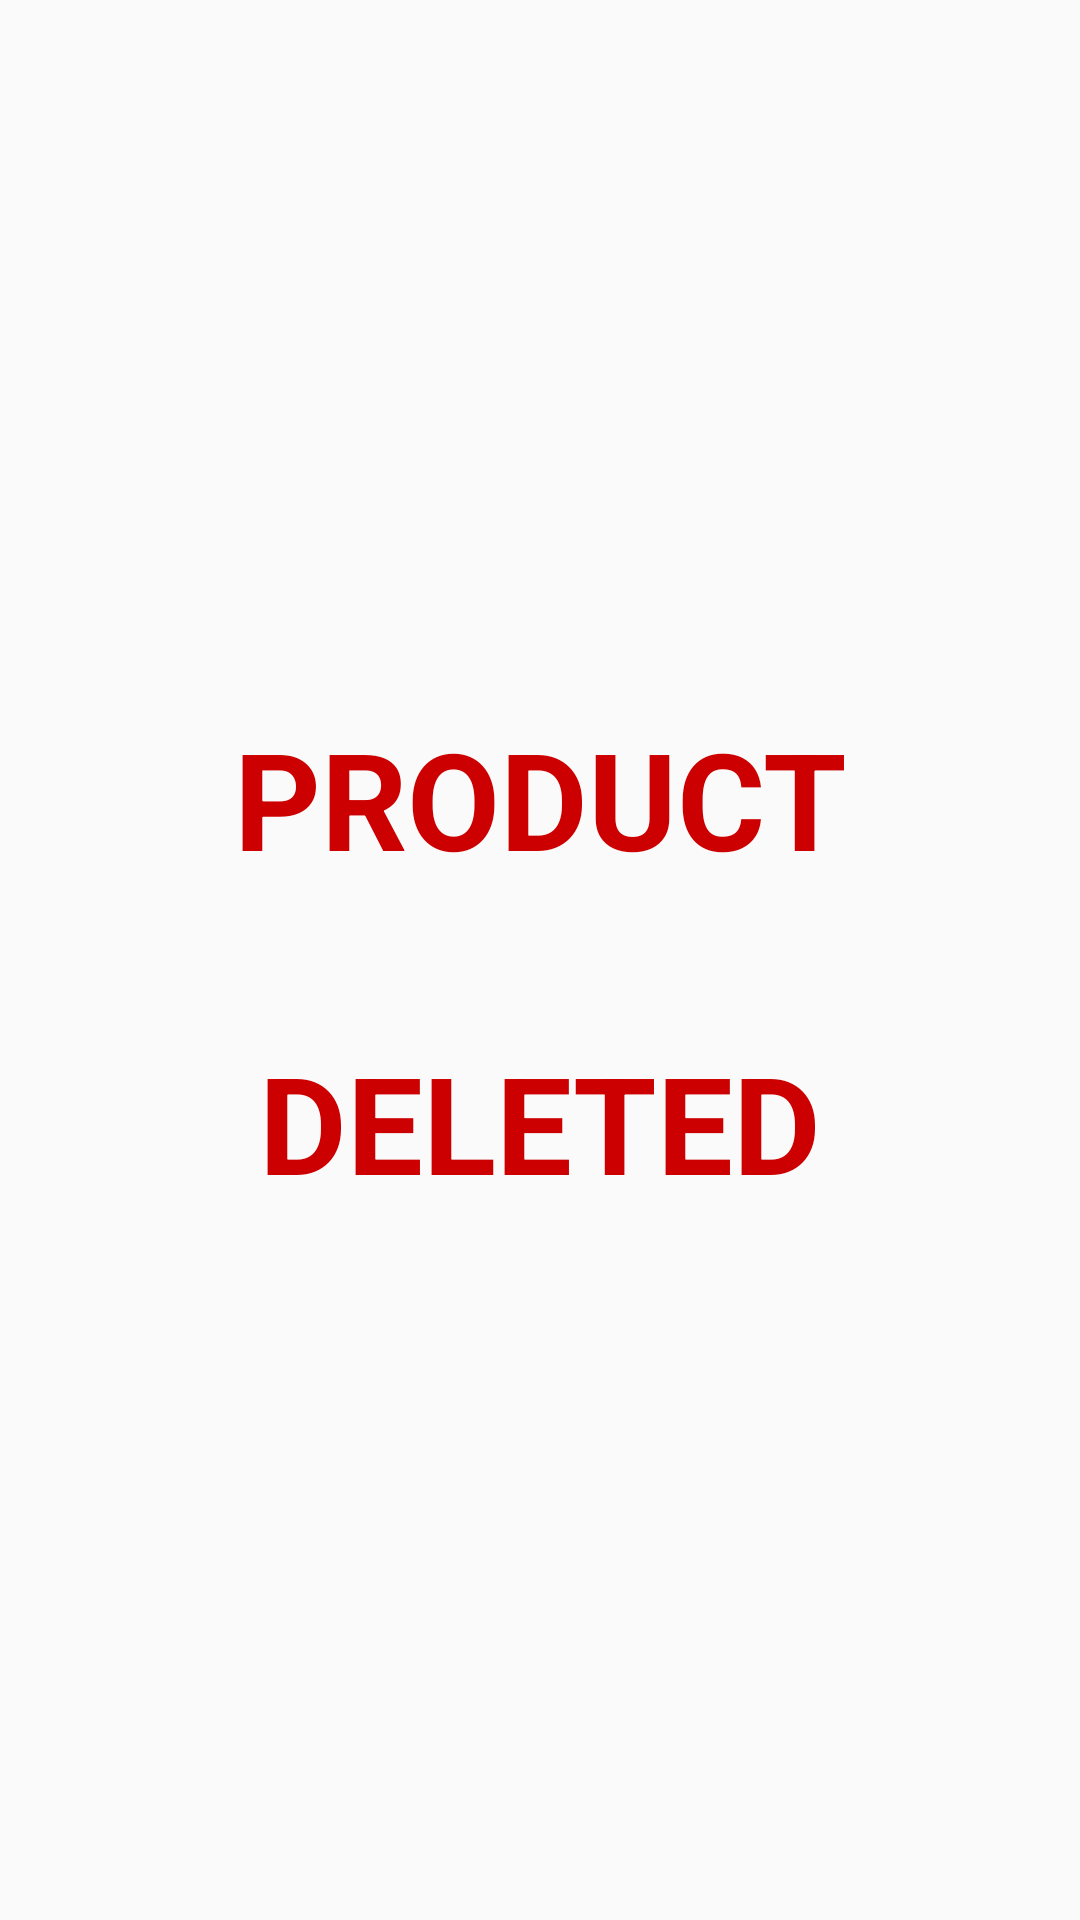

Android layout source for this screen:
<!-- AndroidManifest.xml: application theme AppTheme -->
<!-- res/layout/screen_product_deleted.xml -->
<?xml version="1.0" encoding="utf-8"?>
<LinearLayout
    android:layout_height="match_parent"
    android:layout_width="match_parent"
    android:gravity="center"
    android:orientation="vertical"
    android:background="@color/color_white"
    xmlns:android="http://schemas.android.com/apk/res/android">

    <TextView
        android:textStyle="bold"
        android:textSize="@dimen/font_large_45"
        android:textColor="@android:color/holo_red_dark"
        android:paddingBottom="@dimen/spacing_medial_24"
        android:layout_weight="1"
        android:gravity="bottom|center"
        android:text="PRODUCT"
        android:layout_width="match_parent"
        android:layout_height="@dimen/spacing_zero"/>

    <TextView
        android:textStyle="bold"
        android:textSize="@dimen/font_large_45"
        android:textColor="@android:color/holo_red_dark"
        android:paddingTop="@dimen/spacing_medial_24"
        android:layout_weight="1"
        android:gravity="top|center"
        android:text="DELETED"
        android:layout_width="match_parent"
        android:layout_height="@dimen/spacing_zero"/>

</LinearLayout>
    
<!-- resources referenced by this layout -->
<resources>
  <dimen name="font_large_45">45sp</dimen>
  <dimen name="line_size_1">1dp</dimen>
  <dimen name="spacing_medial_24">24dp</dimen>
  <dimen name="spacing_normal_16">16dp</dimen>
  <dimen name="spacing_small_8">8dp</dimen>
  <dimen name="spacing_zero">0dp</dimen>
  <string name="dummy_content_description">Dummy content description</string>
  <string name="lorem_ipsum">Donec et ex laoreet, aliquet metus in, malesuada
          ligula. Promto di carste psi. Jacara dikili nihai skarula, hanta
          buhiskili ba</string>
  <string name="price">Price</string>
  <string name="quantity">Quantity</string>
  <string name="sample_item">Sample Item</string>
  <string name="sample_price">26567</string>
  <string name="sample_quantity">1</string>
  <string name="show_more">Show more</string>
  <style name="CountBtn">
          <item name="android:layout_width">@dimen/count_button_width</item>
          <item name="android:layout_height">@dimen/count_button_height</item>
          <item name="android:padding">@dimen/count_button_padding</item>
          <item name="android:background">@android:color/white</item>
      </style>
  <style name="CustomCard.ProductCard">
          <item name="android:layout_margin">@dimen/spacing_small_8</item>
          <item name="contentPadding">@dimen/spacing_zero</item>
          <item name="android:layout_width">match_parent</item>
          <item name="android:layout_height">wrap_content</item>
      </style>
  <style name="ProductText.LabelPrice">
          <item name="android:textColor">@color/grey</item>
          <item name="android:textSize">@dimen/font_small_10</item>
          <item name="android:textStyle">bold</item>
          <item name="android:textAllCaps">true</item>
          
      </style>
  <style name="ProductText.ProductDescription">
          <item name="android:layout_gravity">center_horizontal</item>
          <item name="android:gravity">center</item>
          <item name="android:layout_marginTop">@dimen/spacing_small_8</item>
          <item name="android:fontFamily">@string/roboto_medium</item>
          <item name="android:textColor">@color/grey</item>
          <item name="android:textSize">@dimen/font_small_14</item>
          <item name="android:maxLines">2</item>
      </style>
  <style name="ProductText.ProductTitle">
          <item name="android:layout_gravity">center_horizontal</item>
          
          <item name="android:fontFamily">@string/roboto_medium</item>
          <item name="android:textColor">@android:color/black</item>
          <item name="android:textSize">@dimen/font_small_14</item>
      </style>
  <style name="ProductText.ValuePrice">
          <item name="android:layout_height">@dimen/spacing_bigger_44</item>
          <item name="android:textColor">@android:color/black</item>
          <item name="android:textSize">@dimen/font_medium_24</item>
          <item name="android:textStyle">bold</item>
          <item name="android:gravity">center</item>
          <item name="android:layout_gravity">center_horizontal</item>
      </style>
  <style name="AppTheme" parent="Theme.AppCompat.Light.NoActionBar">
          
          <item name="colorPrimary">@color/colorPrimary</item>
          <item name="colorPrimaryDark">@color/colorPrimaryDark</item>
          <item name="colorAccent">@color/colorAccent</item>
          <item name="windowNoTitle">true</item>
          <item name="windowActionBar">false</item>
      </style>
  <dimen name="count_button_width">44dp</dimen>
  <dimen name="count_button_height">44dp</dimen>
  <dimen name="count_button_padding">12dp</dimen>
  <dimen name="font_small_10">10sp</dimen>
  <string name="roboto_medium">sans-serif-medium</string>
  <dimen name="font_small_14">14sp</dimen>
  <dimen name="spacing_bigger_44">44dp</dimen>
  <dimen name="font_medium_24">24sp</dimen>
  <!-- not gathered from this repository: default colours our renderer supplied (Android Studio template values) -->
  <color name="colorPrimary">#FF6200EE</color>
  <color name="colorPrimaryDark">#FF3700B3</color>
  <color name="colorAccent">#FF03DAC5</color>
</resources>
